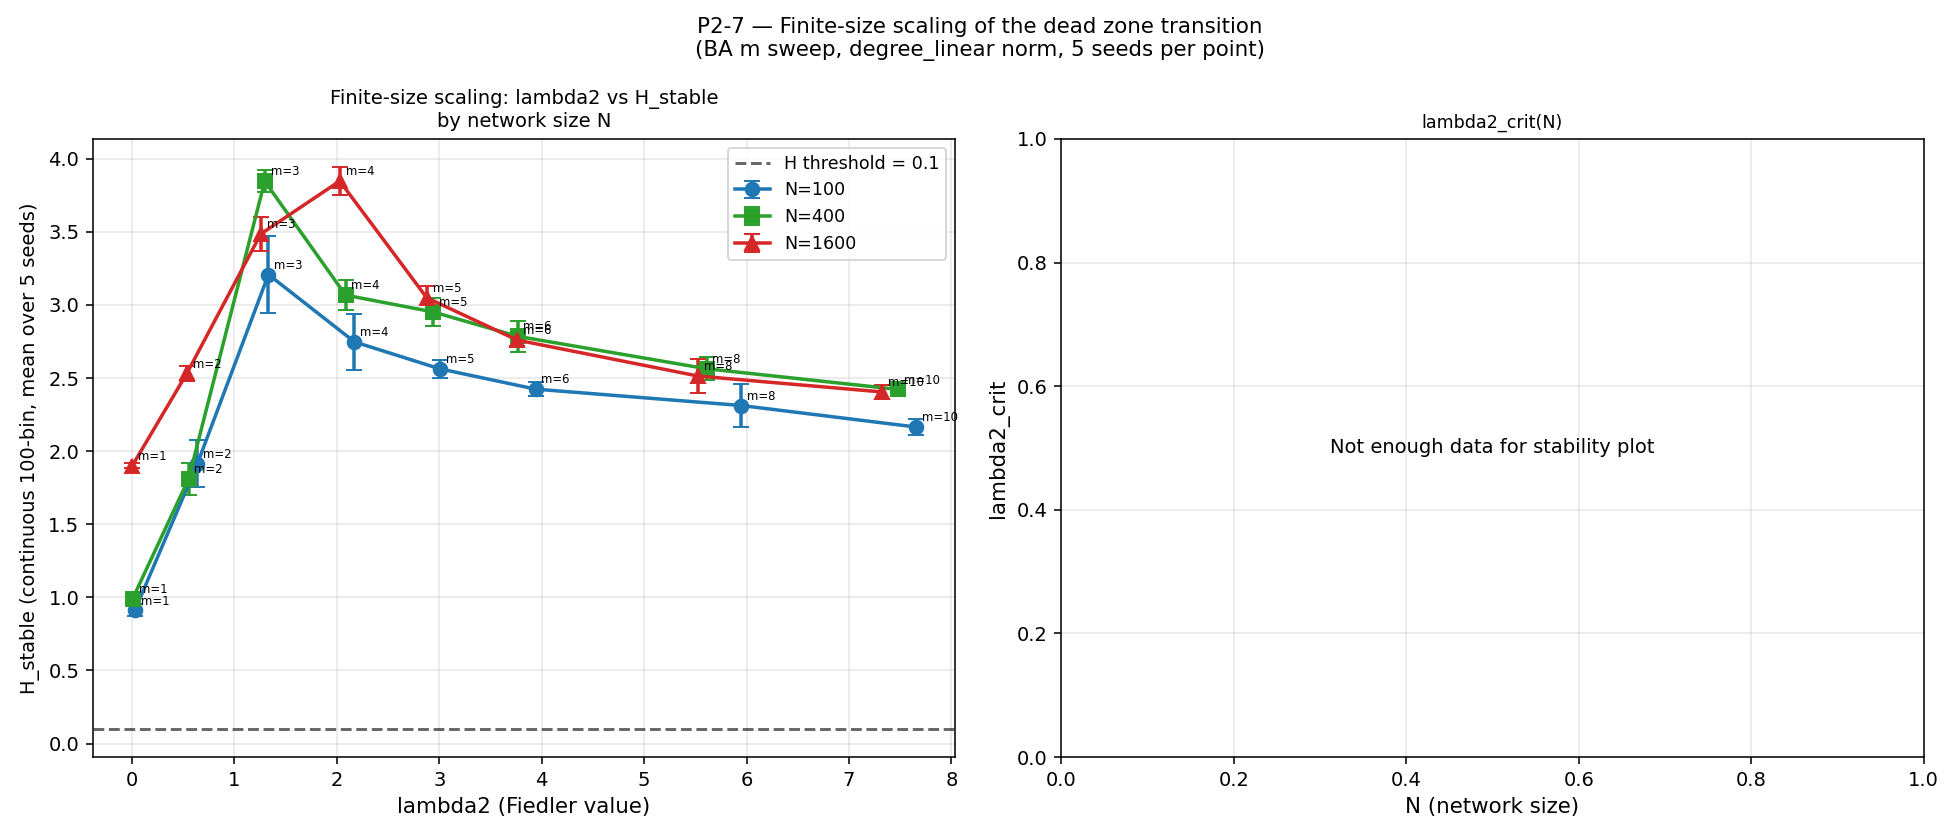

Values plotted in this chart, from the file beside it:
N, m, seed, lambda2, H_stable, steps
100, 1, 0, 0.01699, 0.8895, 3000
100, 1, 1, 0.02977, 0.9423, 3000
100, 1, 2, 0.02328, 0.8571, 3000
100, 1, 3, 0.04234, 0.9044, 3000
100, 1, 4, 0.02731, 0.96, 3000
100, 2, 0, 0.5943, 1.779, 3000
100, 2, 1, 0.6667, 1.855, 3000
100, 2, 2, 0.67, 1.868, 3000
100, 2, 3, 0.6382, 1.868, 3000
100, 2, 4, 0.6195, 2.192, 3000
100, 3, 0, 1.166, 2.924, 3000
100, 3, 1, 1.305, 3.294, 3000
100, 3, 2, 1.367, 2.976, 3000
100, 3, 3, 1.446, 3.564, 3000
100, 3, 4, 1.379, 3.281, 3000
100, 4, 0, 2.046, 2.786, 3000
100, 4, 1, 2.112, 2.797, 3000
100, 4, 2, 2.271, 2.539, 3000
100, 4, 3, 2.31, 3.019, 3000
100, 4, 4, 2.121, 2.596, 3000
100, 5, 0, 3.035, 2.619, 3000
100, 5, 1, 2.922, 2.601, 3000
100, 5, 2, 3.016, 2.505, 3000
100, 5, 3, 3.028, 2.603, 3000
100, 5, 4, 3.032, 2.488, 3000
100, 6, 0, 3.868, 2.405, 3000
100, 6, 1, 3.985, 2.442, 3000
100, 6, 2, 3.998, 2.366, 3000
100, 6, 3, 3.959, 2.49, 3000
100, 6, 4, 3.895, 2.418, 3000
100, 8, 0, 5.955, 2.126, 3000
100, 8, 1, 6.086, 2.44, 3000
100, 8, 2, 5.835, 2.48, 3000
100, 8, 3, 5.805, 2.262, 3000
100, 8, 4, 6.057, 2.253, 3000
100, 10, 0, 7.657, 2.069, 3000
100, 10, 1, 7.624, 2.173, 3000
100, 10, 2, 7.558, 2.224, 3000
100, 10, 3, 7.738, 2.188, 3000
100, 10, 4, 7.698, 2.171, 3000
400, 1, 0, 0.00481, 0.9919, 2000
400, 1, 1, 0.007386, 0.988, 2000
400, 1, 2, 0.006759, 0.9804, 2000
400, 1, 3, 0.01061, 1.009, 2000
400, 1, 4, 0.006374, 0.9903, 2000
400, 2, 0, 0.5589, 1.633, 2000
400, 2, 1, 0.5548, 1.789, 2000
400, 2, 2, 0.5265, 1.889, 2000
400, 2, 3, 0.5848, 1.894, 2000
400, 2, 4, 0.5406, 1.851, 2000
400, 3, 0, 1.32, 3.805, 2000
400, 3, 1, 1.308, 3.964, 2000
400, 3, 2, 1.256, 3.766, 2000
400, 3, 3, 1.306, 3.871, 2000
400, 3, 4, 1.29, 3.825, 2000
400, 4, 0, 2.057, 2.983, 2000
400, 4, 1, 2.135, 3.002, 2000
400, 4, 2, 2.05, 3.015, 2000
400, 4, 3, 2.068, 3.237, 2000
400, 4, 4, 2.114, 3.099, 2000
... 60 more rows
